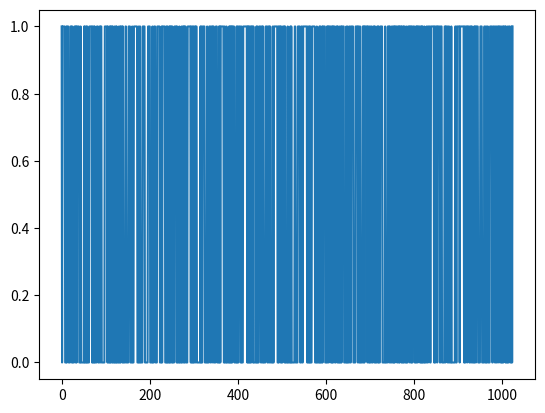

Write Python code to recreate this figure.
import numpy as np
data = "bf 17 0e 87 5f 10 14 a1 fa 50 e3 60 3f 45 68 94 25 d0 60 f0 8f f1 20 f8 0f 82 38 7e 17 e2 8a d0 fa 10 9a c3 fa 53 60 14 f8 21 ce c3 85 7f 22 0a af 05 3c 8f fa a5 d0 28 f3 41 e6 c1 3f cb a3 d0 41 40 60 f8 cf f9 28 fe 10 51 7c 2d e5 71 d1 2f 82 46 7c 1f 64 1a fd 93 1d 0d 1f 02 0e c6 57 9a e9 62 3d a7 8b 79 51 0c f3 fa 77 ce 06 f3 08 06 7e ff a7 79 b0 b7 83 c1 93 0f 9e 67 72 5e 89 c5"

data = data.split()
print(len(data))
data = np.array([int(a, 16) for a in data], dtype=np.uint8)
array = np.unpackbits(data)
array

import matplotlib.pyplot as plt


plt.plot(array)
plt.show()